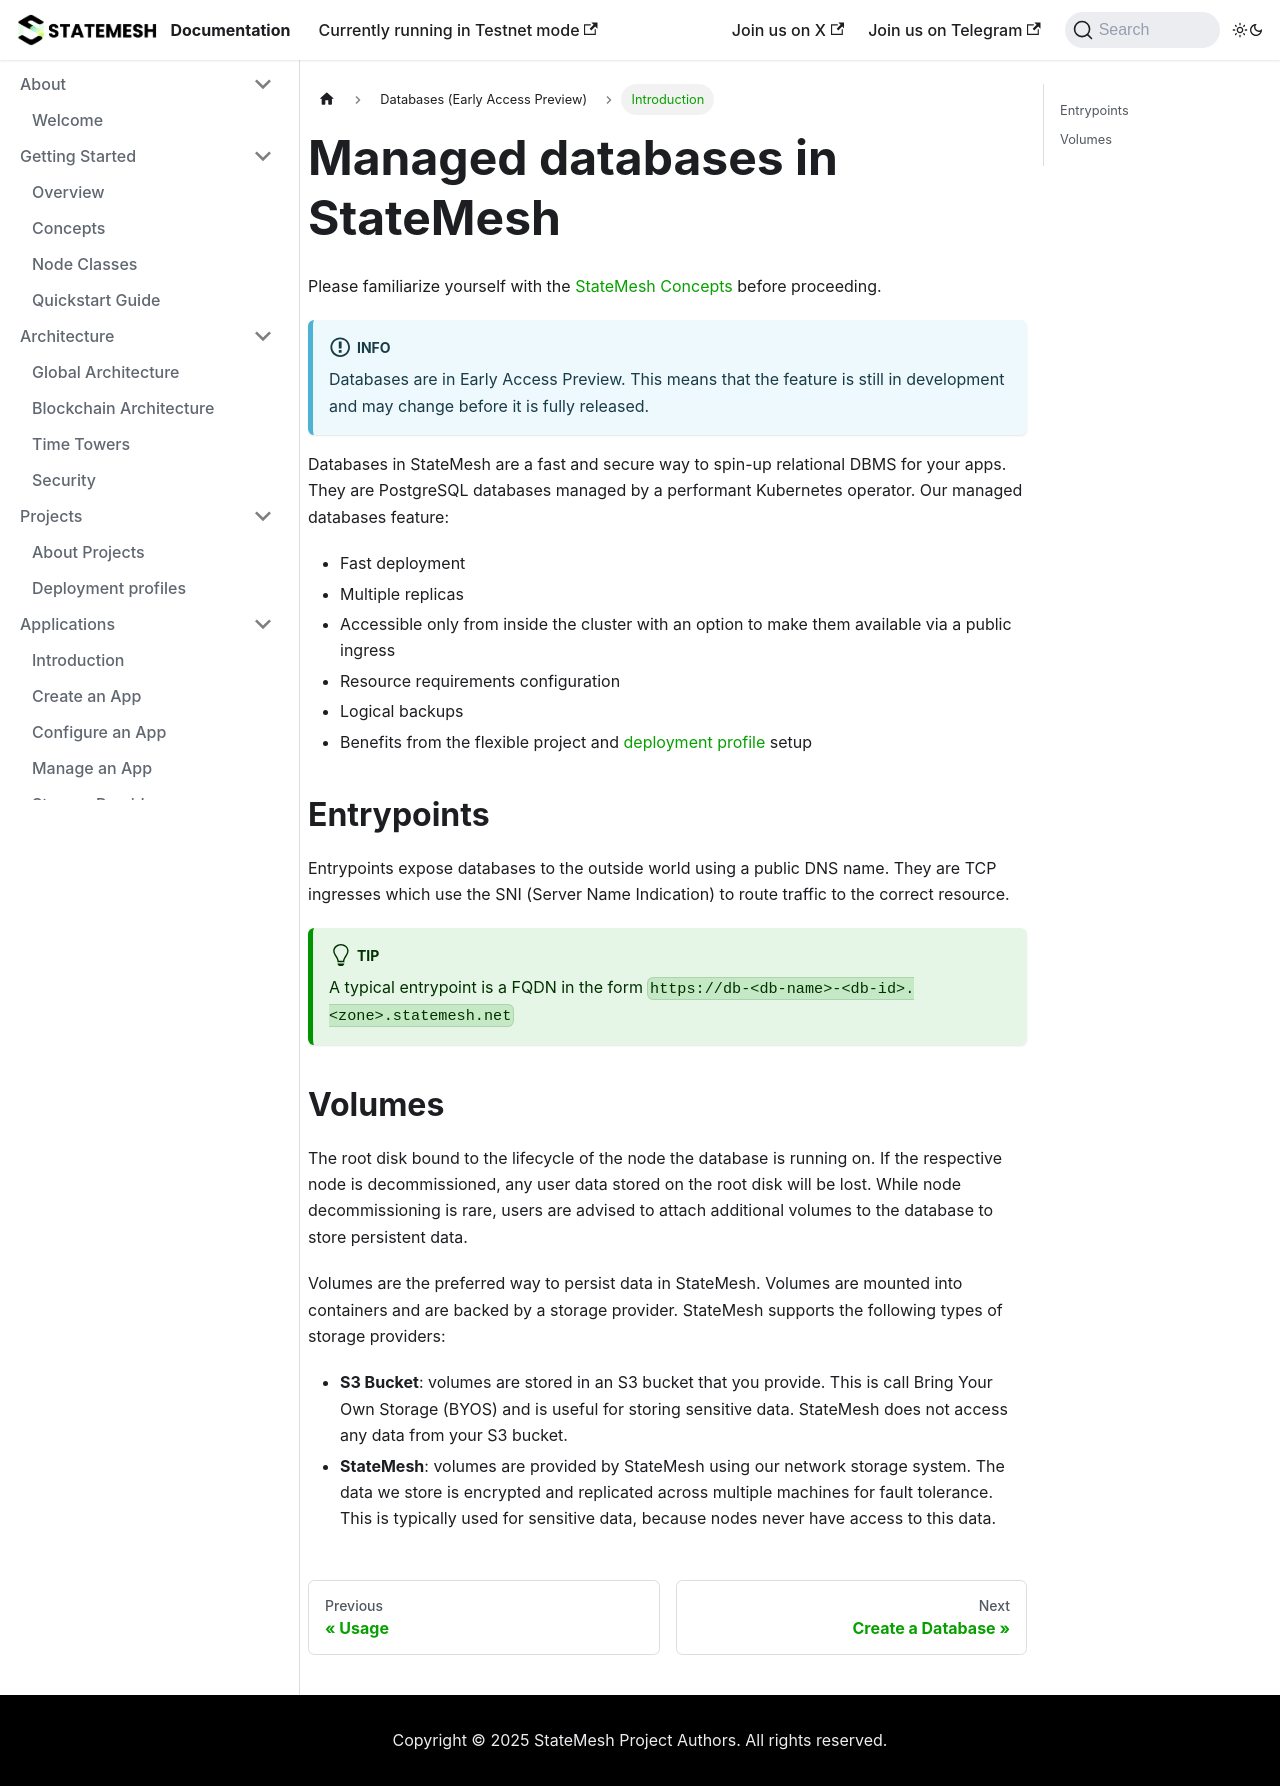

repository: state-mesh/statemesh-docs · page: databases/intro.html · generator: docusaurus

---
title: Managed databases in StateMesh
---

Please familiarize yourself with the [StateMesh Concepts](../getting-started/concepts.mdx) before proceeding.

:::info
Databases are in Early Access Preview. This means that the feature is still in development and may change before it is fully released.
:::

Databases in StateMesh are a fast and secure way to spin-up relational DBMS for your apps. They are PostgreSQL databases managed by a performant Kubernetes operator. Our managed databases feature:
* Fast deployment
* Multiple replicas
* Accessible only from inside the cluster with an option to make them available via a public ingress
* Resource requirements configuration
* Logical backups
* Benefits from the flexible project and [deployment profile](../projects/profiles.mdx) setup  


## Entrypoints
Entrypoints expose databases to the outside world using a public DNS name. They are TCP ingresses which use the SNI (Server Name Indication) to route traffic to the correct resource.

:::tip
A typical entrypoint is a FQDN in the form `https://db-<db-name>-<db-id>.<zone>.statemesh.net`
:::


## Volumes
The root disk bound to the lifecycle of the node the database is running on. If the respective node is decommissioned, any user data stored on the root disk will be lost. While node decommissioning is rare, users are advised to attach additional volumes to the database to store persistent data.

Volumes are the preferred way to persist data in StateMesh. Volumes are mounted into containers and are backed by a storage provider. StateMesh supports the following types of storage providers:

- **S3 Bucket**: volumes are stored in an S3 bucket that you provide. This is call Bring Your Own Storage (BYOS) and is useful for storing sensitive data. StateMesh does not access any data from your S3 bucket.
- **StateMesh**: volumes are provided by StateMesh using our network storage system. The data we store is encrypted and replicated across multiple machines for fault tolerance. This is typically used for sensitive data, because nodes never have access to this data.
